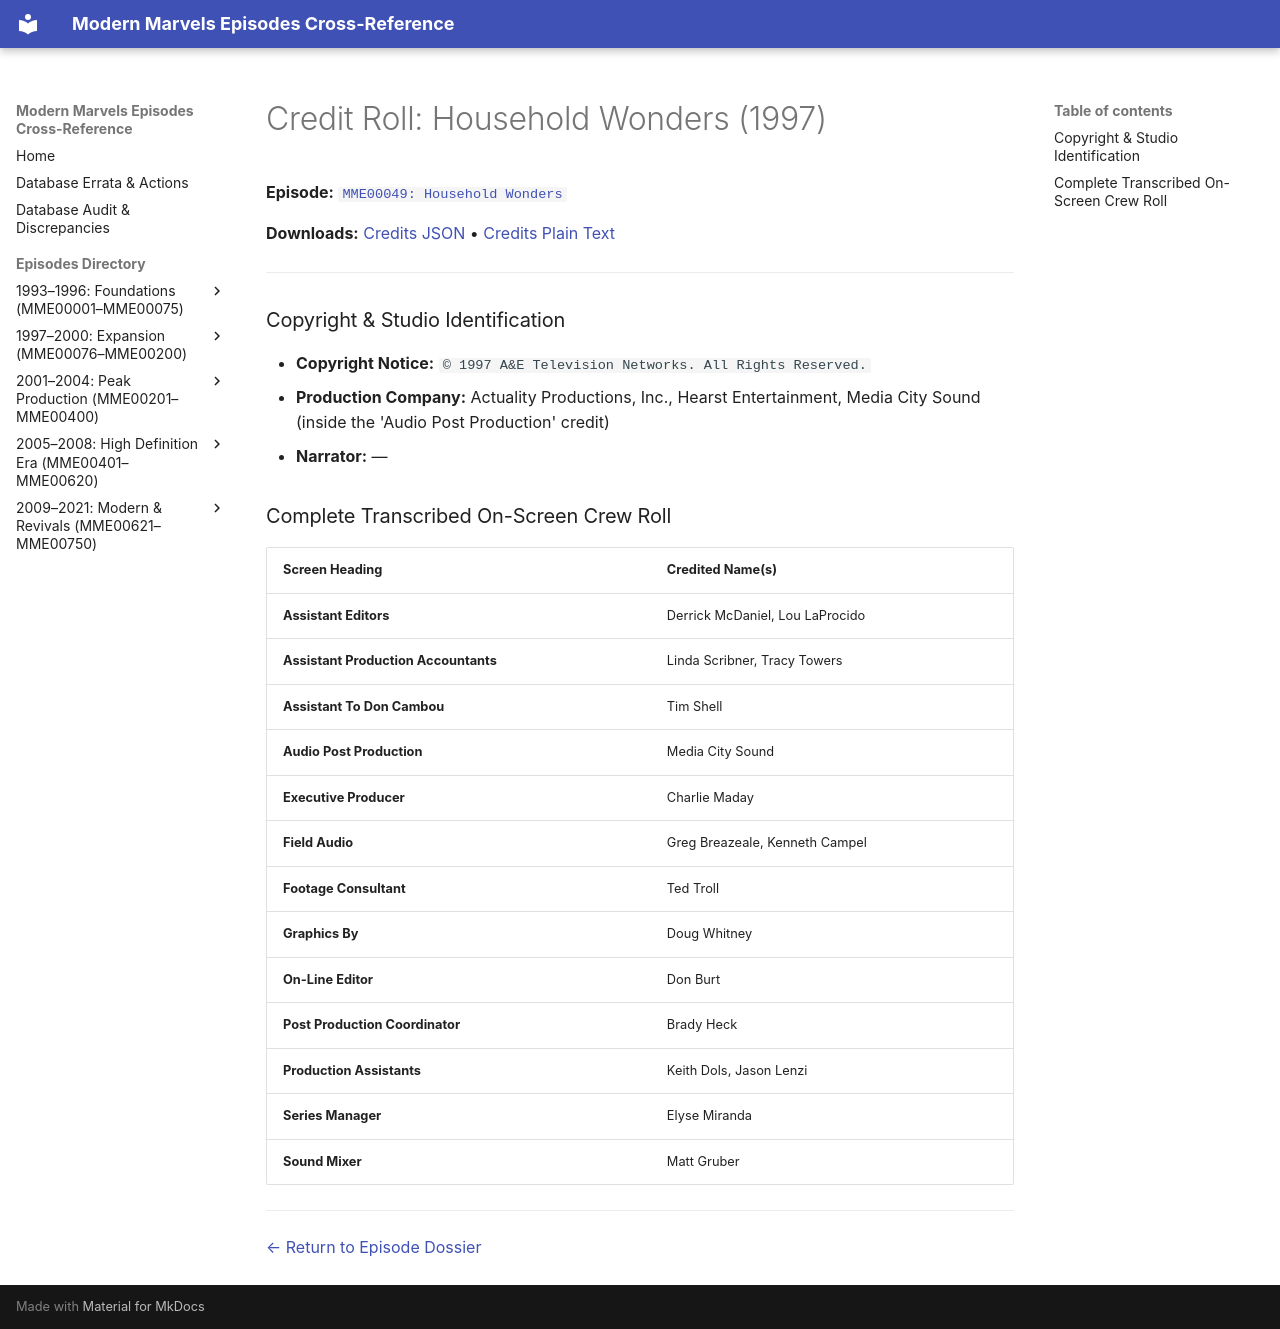

repository: ModernMarvelsFan/ModernMarvels · page: credits/MME00049-credits/index.html · generator: mkdocs

# Credit Roll: Household Wonders (1997)
**Episode:** [`MME00049: Household Wonders`](../episodes/MME00049.md)

**Downloads:** [Credits JSON](json/MME00049-credits.json) • [Credits Plain Text](txt/MME00049-credits.txt)

---

### Copyright & Studio Identification
* **Copyright Notice:** `© 1997 A&E Television Networks. All Rights Reserved.`
* **Production Company:** Actuality Productions, Inc., Hearst Entertainment, Media City Sound (inside the 'Audio Post Production' credit)
* **Narrator:** —

### Complete Transcribed On-Screen Crew Roll

| Screen Heading | Credited Name(s) |
| :--- | :--- |
| **Assistant Editors** | Derrick McDaniel, Lou LaProcido |
| **Assistant Production Accountants** | Linda Scribner, Tracy Towers |
| **Assistant To Don Cambou** | Tim Shell |
| **Audio Post Production** | Media City Sound |
| **Executive Producer** | Charlie Maday |
| **Field Audio** | Greg Breazeale, Kenneth Campel |
| **Footage Consultant** | Ted Troll |
| **Graphics By** | Doug Whitney |
| **On-Line Editor** | Don Burt |
| **Post Production Coordinator** | Brady Heck |
| **Production Assistants** | Keith Dols, Jason Lenzi |
| **Series Manager** | Elyse Miranda |
| **Sound Mixer** | Matt Gruber |

---
[← Return to Episode Dossier](../episodes/MME00049.md)
